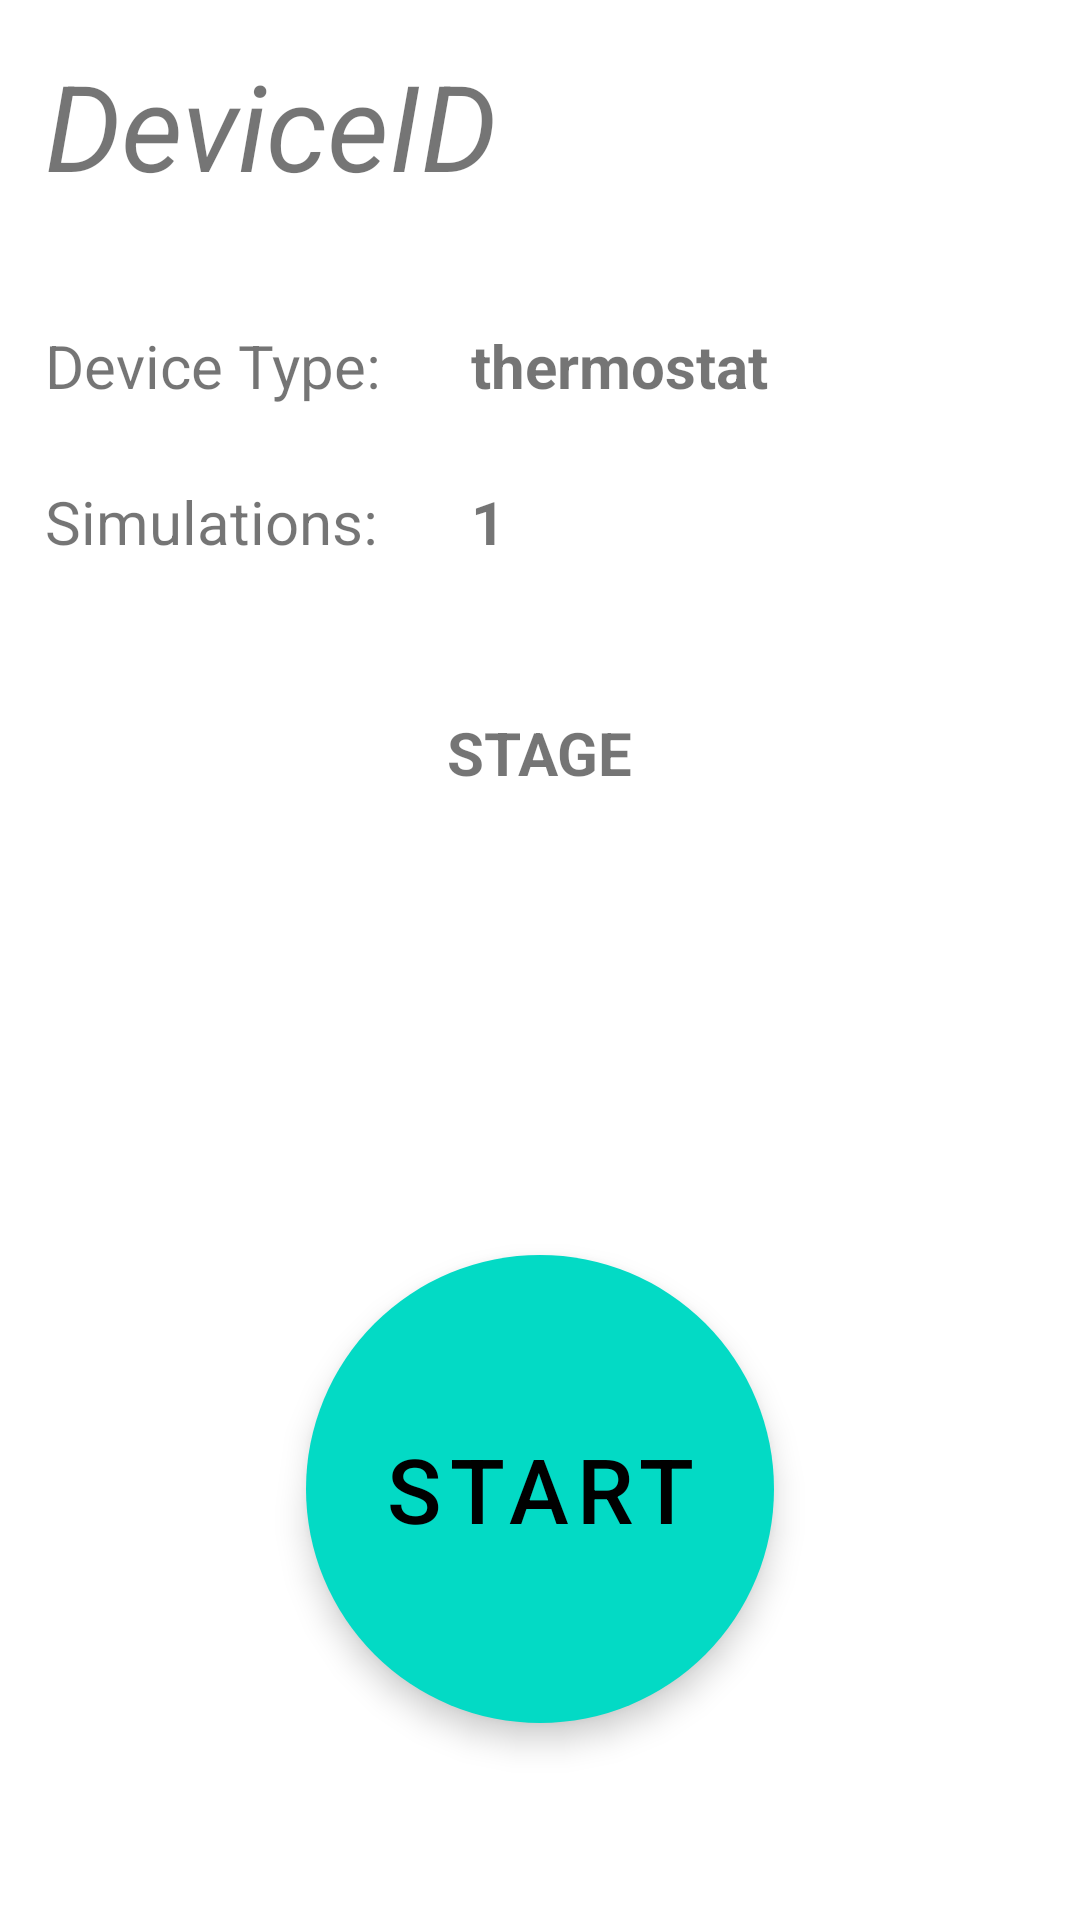

Android layout source for this screen:
<!-- AndroidManifest.xml: application theme Theme.IoTSimulator -->
<!-- res/layout/activity_device.xml -->
<?xml version="1.0" encoding="utf-8"?>
<androidx.constraintlayout.widget.ConstraintLayout xmlns:android="http://schemas.android.com/apk/res/android"
    xmlns:app="http://schemas.android.com/apk/res-auto"
    xmlns:tools="http://schemas.android.com/tools"
    android:layout_width="match_parent"
    android:layout_height="match_parent"
    tools:context=".DeviceActivity">

    <TextView
        android:id="@+id/textView1"
        android:layout_width="wrap_content"
        android:layout_height="wrap_content"
        android:layout_marginStart="15dp"
        android:layout_marginTop="40dp"
        android:text="Device Type: "
        android:textSize="20sp"
        app:layout_constraintStart_toStartOf="parent"
        app:layout_constraintTop_toBottomOf="@+id/tvDeviceID" />

    <TextView
        android:id="@+id/tvDeviceID"
        android:layout_width="wrap_content"
        android:layout_height="wrap_content"
        android:layout_marginStart="15dp"
        android:layout_marginTop="15dp"
        android:text="DeviceID"
        android:textSize="40sp"
        android:textStyle="italic"
        app:layout_constraintStart_toStartOf="parent"
        app:layout_constraintTop_toTopOf="parent" />

    <TextView
        android:id="@+id/textView4"
        android:layout_width="wrap_content"
        android:layout_height="wrap_content"
        android:layout_marginStart="15dp"
        android:layout_marginTop="25dp"
        android:text="Simulations: "
        android:textSize="20sp"
        app:layout_constraintStart_toStartOf="parent"
        app:layout_constraintTop_toBottomOf="@+id/textView1" />

    <TextView
        android:id="@+id/tvStage"
        android:layout_width="wrap_content"
        android:layout_height="wrap_content"
        android:layout_marginStart="15dp"
        android:layout_marginTop="50dp"
        android:layout_marginEnd="15dp"
        android:text="stage"
        android:textAllCaps="true"
        android:textSize="20sp"
        android:textStyle="bold"
        app:layout_constraintEnd_toEndOf="parent"
        app:layout_constraintStart_toStartOf="parent"
        app:layout_constraintTop_toBottomOf="@+id/textView4" />

    <com.google.android.material.button.MaterialButton
        android:id="@+id/btnStart"
        style="@style/Widget.MaterialComponents.ExtendedFloatingActionButton"
        android:layout_width="156dp"
        android:layout_height="156dp"
        android:layout_marginTop="350dp"
        android:text="START"
        android:textSize="30sp"
        app:cornerRadius="78dp"
        app:layout_constraintEnd_toEndOf="parent"
        app:layout_constraintStart_toStartOf="parent"
        app:layout_constraintTop_toBottomOf="@+id/tvDeviceID" />

    <com.google.android.material.button.MaterialButton
        android:id="@+id/btnDisabled"
        style="@style/Widget.MaterialComponents.ExtendedFloatingActionButton"
        android:layout_width="156dp"
        android:layout_height="156dp"
        android:layout_marginTop="350dp"
        android:text="WAIT"
        android:textSize="30sp"
        android:visibility="invisible"
        app:backgroundTint="#C8C8C8"
        app:cornerRadius="78dp"
        app:layout_constraintEnd_toEndOf="parent"
        app:layout_constraintStart_toStartOf="parent"
        app:layout_constraintTop_toBottomOf="@+id/tvDeviceID" />

    <TextView
        android:id="@+id/tvSubCategory"
        android:layout_width="wrap_content"
        android:layout_height="wrap_content"
        android:layout_marginStart="25dp"
        android:layout_marginTop="40dp"
        android:text="thermostat"
        android:textSize="20sp"
        android:textStyle="bold"
        app:layout_constraintStart_toEndOf="@+id/textView1"
        app:layout_constraintTop_toBottomOf="@+id/tvDeviceID" />

    <TextView
        android:id="@+id/tvRunTime"
        android:layout_width="wrap_content"
        android:layout_height="wrap_content"
        android:layout_marginStart="25dp"
        android:layout_marginTop="25dp"
        android:text="1"
        android:textSize="20sp"
        android:textStyle="bold"
        app:layout_constraintStart_toEndOf="@+id/textView1"
        app:layout_constraintTop_toBottomOf="@+id/tvSubCategory" />

    <ProgressBar
        android:id="@+id/pbProgressBar"
        style="?android:attr/progressBarStyle"
        android:layout_width="wrap_content"
        android:layout_height="wrap_content"
        android:visibility="invisible"
        app:layout_constraintBottom_toTopOf="@+id/btnStart"
        app:layout_constraintEnd_toEndOf="parent"
        app:layout_constraintStart_toStartOf="parent"
        app:layout_constraintTop_toBottomOf="@+id/tvStage" />
</androidx.constraintlayout.widget.ConstraintLayout>
<!-- resources referenced by this layout -->
<resources>
  <style name="Theme.IoTSimulator" parent="Theme.MaterialComponents.DayNight.DarkActionBar">
          
          <item name="colorPrimary">@color/purple_500</item>
          <item name="colorPrimaryVariant">@color/purple_700</item>
          <item name="colorOnPrimary">@color/white</item>
          
          <item name="colorSecondary">@color/teal_200</item>
          <item name="colorSecondaryVariant">@color/teal_700</item>
          <item name="colorOnSecondary">@color/black</item>
          
          <item name="android:statusBarColor" tools:targetApi="l">?attr/colorOnPrimary</item>
          
      </style>
  <!-- not gathered from this repository: default colours our renderer supplied (Android Studio template values) -->
  <color name="purple_500">#FF6200EE</color>
  <color name="purple_700">#FF3700B3</color>
  <color name="teal_200">#FF03DAC5</color>
  <color name="teal_700">#FF018786</color>
  <color name="black">#FF000000</color>
  <color name="white">#FFFFFFFF</color>
</resources>
